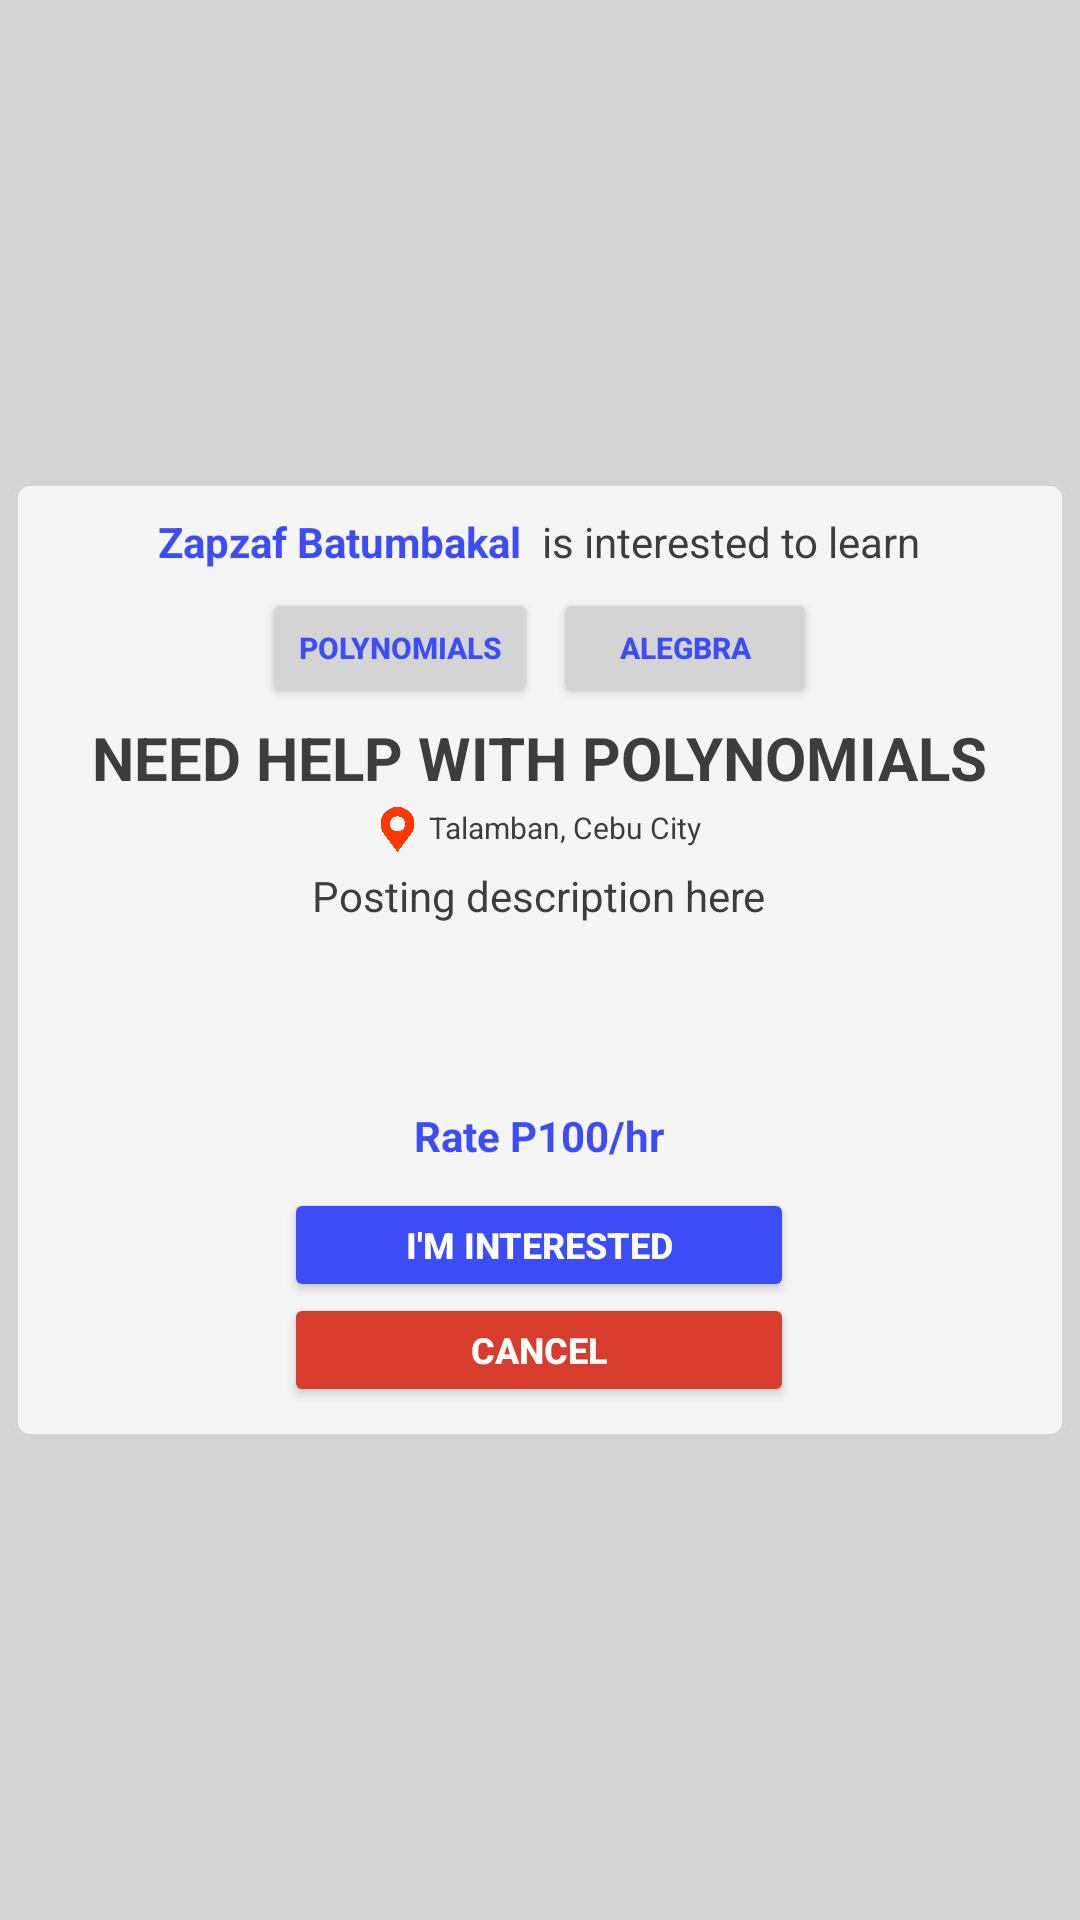

Layout XML and referenced resources for this Android screen:
<!-- AndroidManifest.xml: application theme Theme.Matutor -->
<!-- res/layout/activity_select_posting2.xml -->
<?xml version="1.0" encoding="utf-8"?>
<androidx.constraintlayout.widget.ConstraintLayout xmlns:android="http://schemas.android.com/apk/res/android"
    xmlns:app="http://schemas.android.com/apk/res-auto"
    xmlns:tools="http://schemas.android.com/tools"
    android:theme="@style/Theme.AppCompat.Dialog"
    android:layout_width="match_parent"
    android:layout_height="match_parent"
    tools:context=".SelectPostingTutor"
    android:background="@color/grey">

    <RelativeLayout
        android:layout_width="match_parent"
        android:layout_height="match_parent">

        <FrameLayout
            android:layout_width="match_parent"
            android:layout_height="match_parent">

            <FrameLayout
                android:layout_width="wrap_content"
                android:layout_height="wrap_content"
                android:layout_gravity="center">

                <com.google.android.material.card.MaterialCardView
                    android:layout_width="350dp"
                    android:layout_height="wrap_content"
                    app:strokeColor="@color/grey"
                    app:cardBackgroundColor="#F5F5F5"
                    app:cardCornerRadius="5dp">

                    <FrameLayout
                        android:layout_width="wrap_content"
                        android:layout_height="wrap_content"
                        android:layout_marginTop="10dp"
                        android:layout_gravity="center_horizontal">

                        <FrameLayout
                            android:layout_width="wrap_content"
                            android:layout_height="wrap_content"
                            android:layout_gravity="center_horizontal">
                            <TextView
                                android:layout_width="wrap_content"
                                android:layout_height="wrap_content"
                                android:text="Zapzaf Batumbakal"
                                android:textSize="14sp"
                                android:textStyle="bold"
                                android:textColor="@color/blue"/>

                            <TextView
                                android:layout_width="wrap_content"
                                android:layout_height="wrap_content"
                                android:layout_marginLeft="128dp"
                                android:text="is interested to learn"
                                android:textSize="14sp"
                                android:textColor="@color/text_grey"/>

                            <FrameLayout
                                android:layout_width="wrap_content"
                                android:layout_height="wrap_content"
                                android:layout_marginTop="25dp"
                                android:layout_gravity="center_horizontal">

                                <LinearLayout
                                    android:layout_width="wrap_content"
                                    android:layout_height="wrap_content">

                                    <Button
                                        android:layout_width="wrap_content"
                                        android:layout_height="40dp"
                                        android:backgroundTint="@color/grey"
                                        android:text="Polynomials"
                                        android:textStyle="bold"
                                        android:textColor="@color/blue"
                                        android:textSize="10sp" />

                                    <Button
                                        android:layout_width="wrap_content"
                                        android:layout_height="40dp"
                                        android:layout_marginLeft="5dp"
                                        android:backgroundTint="@color/grey"
                                        android:text="Alegbra"
                                        android:textStyle="bold"
                                        android:textColor="@color/blue"
                                        android:textSize="10sp" />
                                </LinearLayout>

                            </FrameLayout>
                        </FrameLayout>

                        <FrameLayout
                            android:layout_width="wrap_content"
                            android:layout_height="wrap_content"
                            android:layout_marginTop="68dp"
                            android:layout_gravity="center_horizontal">

                            <TextView
                                android:layout_width="wrap_content"
                                android:layout_height="wrap_content"
                                android:text="NEED HELP WITH POLYNOMIALS"
                                android:textSize="20sp"
                                android:textStyle="bold"
                                android:textColor="@color/text_grey"/>

                            <FrameLayout
                                android:layout_width="wrap_content"
                                android:layout_height="wrap_content"
                                android:layout_marginTop="30dp"
                                android:layout_gravity="center_horizontal">

                                <FrameLayout
                                    android:layout_width="wrap_content"
                                    android:layout_height="wrap_content"
                                    android:layout_gravity="center_horizontal">
                                    <ImageView
                                        android:layout_width="15dp"
                                        android:layout_height="15dp"
                                        android:src="@drawable/map_pin"/>
                                    <TextView
                                        android:layout_width="wrap_content"
                                        android:layout_height="wrap_content"
                                        android:layout_marginLeft="18dp"
                                        android:text="Talamban, Cebu City"
                                        android:textSize="10sp"
                                        android:textColor="@color/text_grey"/>
                                </FrameLayout>

                                <FrameLayout
                                    android:layout_width="wrap_content"
                                    android:layout_height="wrap_content"
                                    android:layout_marginTop="20dp">
                                    <TextView
                                        android:layout_width="wrap_content"
                                        android:layout_height="wrap_content"
                                        android:text="Posting description here"
                                        android:textSize="14sp"
                                        android:textColor="@color/text_grey"/>
                                </FrameLayout>

                                <FrameLayout
                                    android:layout_width="wrap_content"
                                    android:layout_height="wrap_content"
                                    android:layout_gravity="center_horizontal"
                                    android:layout_marginTop="100dp">
                                    <TextView
                                        android:layout_width="wrap_content"
                                        android:layout_height="wrap_content"
                                        android:text="Rate P100/hr"
                                        android:textSize="14sp"
                                        android:textStyle="bold"
                                        android:textColor="@color/blue"/>
                                </FrameLayout>
                            </FrameLayout>
                        </FrameLayout>

                        <FrameLayout
                            android:layout_width="wrap_content"
                            android:layout_height="wrap_content"
                            android:layout_gravity="center_horizontal"
                            android:layout_marginTop="225dp"
                            android:layout_marginBottom="10dp">

                            <Button
                                android:id="@+id/interestedButton"
                                android:layout_width="170dp"
                                android:layout_height="38dp"
                                android:backgroundTint="@color/blue"
                                android:text="i'm interested"
                                android:textStyle="bold"
                                android:textColor="@color/white"
                                android:textSize="12sp" />

                            <Button
                                android:id="@+id/cancelButton"
                                android:layout_width="170dp"
                                android:layout_height="38dp"
                                android:layout_marginTop="35dp"
                                android:backgroundTint="@color/red"
                                android:text="cancel"
                                android:textStyle="bold"
                                android:textColor="@color/white"
                                android:textSize="12sp" />
                        </FrameLayout>
                    </FrameLayout>
                </com.google.android.material.card.MaterialCardView>

            </FrameLayout>
        </FrameLayout>
    </RelativeLayout>

</androidx.constraintlayout.widget.ConstraintLayout>
<!-- resources referenced by this layout -->
<resources>
  <color name="blue">#3C4DF8</color>
  <color name="grey">#D4D4D4</color>
  <color name="red">#D83C2D</color>
  <color name="text_grey">#3d3d3d</color>
  <color name="white">#FFFFFFFF</color>
  <!-- drawable map_pin: png bitmap (drawable, 67763 bytes) -->
  <style name="Theme.Matutor" parent="Base.Theme.Matutor" />
  <style name="Base.Theme.Matutor" parent="Theme.Material3.DayNight.NoActionBar">
          
          
      </style>
</resources>
